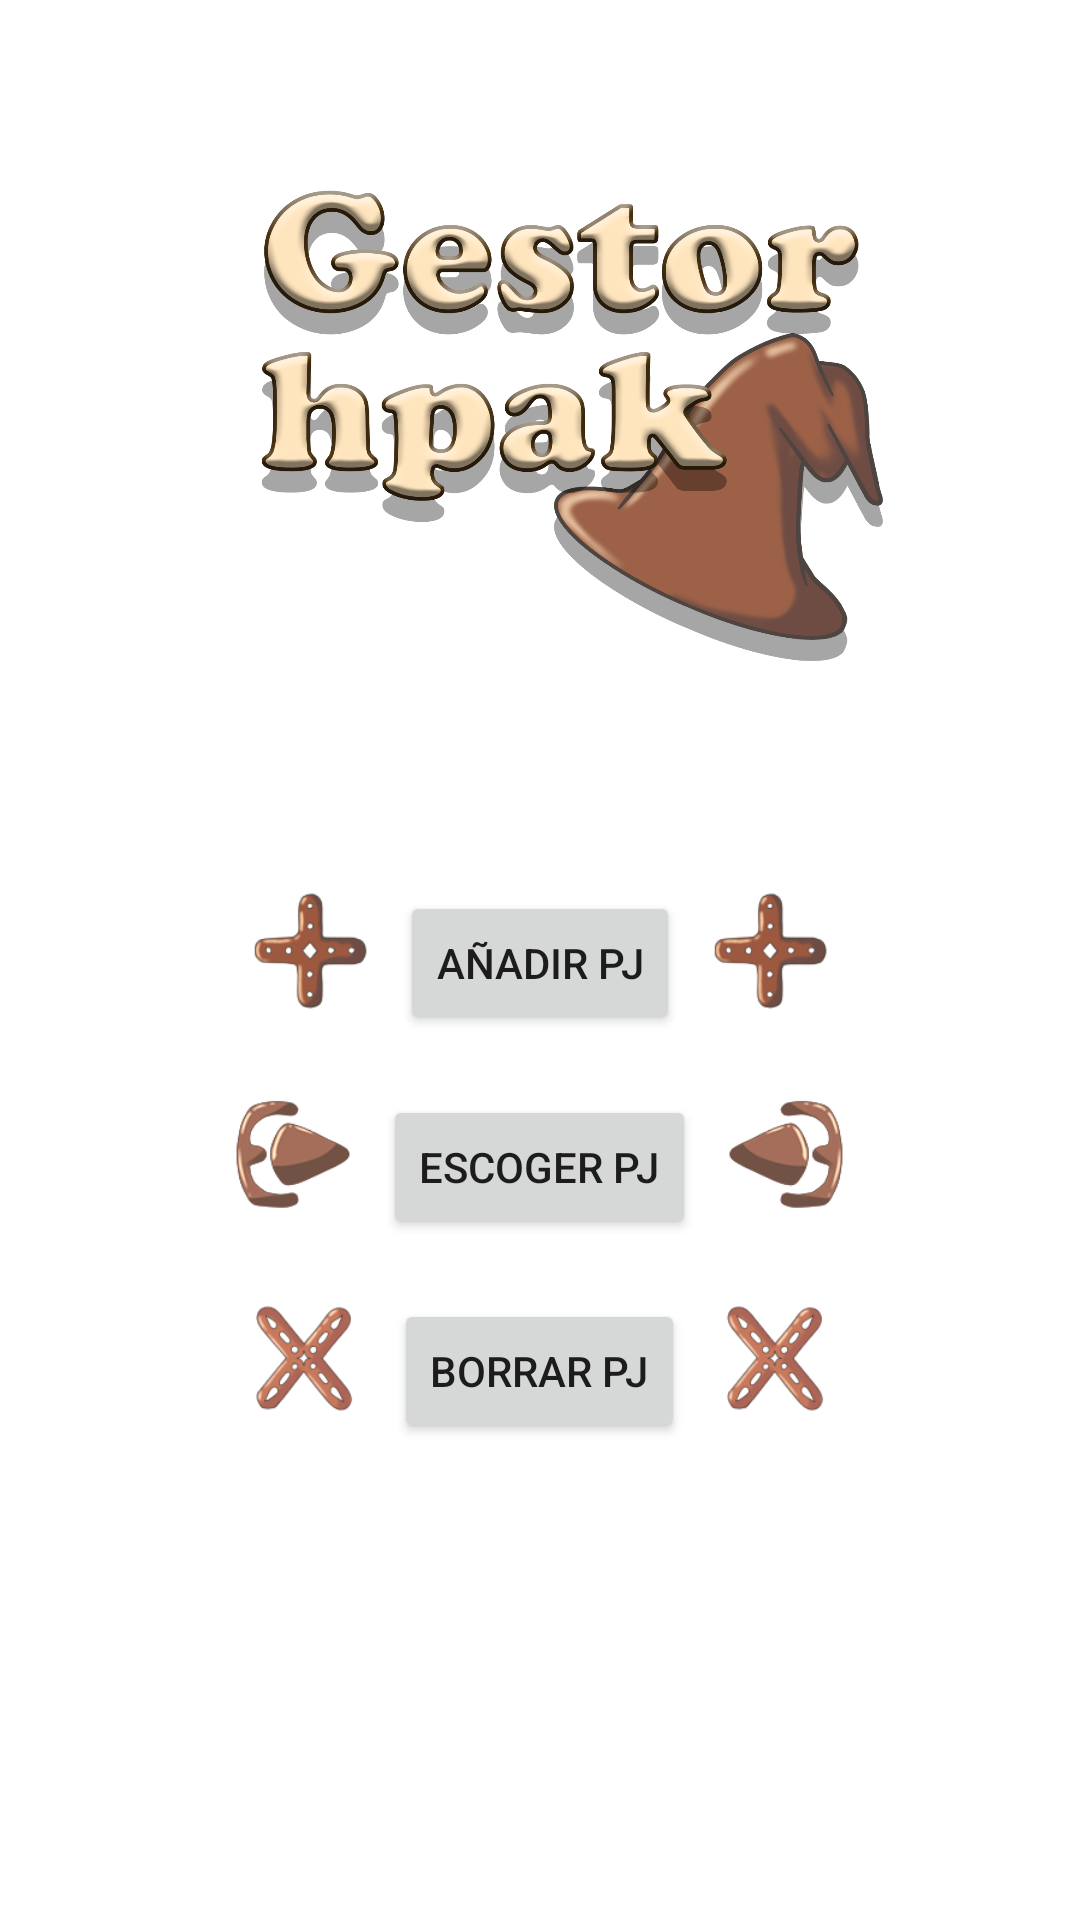

Android layout source for this screen:
<!-- AndroidManifest.xml: application theme Theme.ForoRol -->
<!-- res/layout/activity_main.xml -->
<?xml version="1.0" encoding="utf-8"?>
<LinearLayout xmlns:android="http://schemas.android.com/apk/res/android"
    xmlns:app="http://schemas.android.com/apk/res-auto"
    xmlns:tools="http://schemas.android.com/tools"
    android:layout_width="match_parent"
    android:layout_height="match_parent"
    android:gravity="center"
    android:background="@drawable/fondo2"
    android:orientation="vertical"
    tools:context=".MainActivity">

    <ImageView
        android:layout_width="wrap_content"
        android:layout_height="600px"
        android:layout_marginTop="20dp"
        android:src="@drawable/logo" />

    <LinearLayout
        android:layout_width="wrap_content"
        android:layout_height="wrap_content"
        android:layout_marginTop="60dp"
        android:orientation="horizontal" >
        <ImageView
            android:layout_marginRight="10dp"
            android:layout_width="40dp"
            android:layout_height="wrap_content"
            android:src="@drawable/mas"
            android:adjustViewBounds="true"/>
        <Button
            android:id="@+id/bAnhadir"
            android:layout_width="wrap_content"
            android:layout_height="wrap_content"
            android:text="Añadir pj" />
        <ImageView
            android:layout_marginLeft="10dp"
            android:layout_width="40dp"
            android:layout_height="wrap_content"
            android:src="@drawable/mas"
            android:adjustViewBounds="true"/>
    </LinearLayout>

    <LinearLayout
        android:layout_width="wrap_content"
        android:layout_height="wrap_content"
        android:layout_marginTop="20dp"
        android:orientation="horizontal" >

    <ImageView
        android:layout_marginRight="10dp"
            android:layout_width="40dp"
            android:layout_height="wrap_content"
            android:src="@drawable/seleccion"
            android:adjustViewBounds="true"/>
    <Button
        android:layout_width="wrap_content"
        android:layout_height="wrap_content"
        android:id="@+id/bEscoger"
        android:text="Escoger pj"/>
        <ImageView
            android:layout_marginLeft="10dp"
            android:layout_width="40dp"
            android:layout_height="wrap_content"
            android:src="@drawable/seleccion2"
            android:adjustViewBounds="true"/>
    </LinearLayout>

    <LinearLayout
        android:layout_width="wrap_content"
        android:layout_height="wrap_content"
        android:layout_marginTop="20dp"
        android:orientation="horizontal" >
        <ImageView
            android:layout_marginRight="10dp"
            android:layout_width="40dp"
            android:layout_height="wrap_content"
            android:src="@drawable/delete"
            android:adjustViewBounds="true"/>
    <Button
        android:layout_width="wrap_content"
        android:layout_height="wrap_content"
        android:id="@+id/bborrar"
        android:text="Borrar pj" />
        <ImageView
            android:layout_marginLeft="10dp"
            android:layout_width="40dp"
            android:layout_height="wrap_content"
            android:src="@drawable/delete"
            android:adjustViewBounds="true"/>

    </LinearLayout>
    <TextView
        android:layout_marginTop="100dp"
       android:text="holaaaaaaaaaaaaaaaa"
        android:layout_width="wrap_content"
        android:layout_height="wrap_content"
        android:fontFamily="cursive"
        android:textSize="30sp"
        android:textColor="@color/white"
        android:id="@+id/tvpjEscogido"/>


</LinearLayout>
<!-- resources referenced by this layout -->
<resources>
  <color name="white">#FFFFFFFF</color>
  <!-- drawable delete: png bitmap (drawable, 12425 bytes) -->
  <!-- drawable logo: png bitmap (drawable, 573940 bytes) -->
  <!-- drawable mas: png bitmap (drawable, 8759 bytes) -->
  <!-- drawable seleccion: png bitmap (drawable, 11717 bytes) -->
  <!-- drawable seleccion2: png bitmap (drawable, 11960 bytes) -->
  <style name="Theme.ForoRol" parent="Theme.MaterialComponents.DayNight.DarkActionBar">
          
          <item name="colorPrimary">@color/purple_500</item>
          <item name="colorPrimaryVariant">@color/purple_700</item>
          <item name="colorOnPrimary">@color/white</item>
          
          <item name="colorSecondary">@color/teal_200</item>
          <item name="colorSecondaryVariant">@color/teal_700</item>
          <item name="colorOnSecondary">@color/black</item>
          
          <item name="android:statusBarColor" tools:targetApi="l">?attr/colorPrimaryVariant</item>
          
      </style>
  <color name="purple_500">#623F0D</color>
  <color name="purple_700">#462D09</color>
  <color name="teal_200">#FF03DAC5</color>
  <color name="teal_700">#FF018786</color>
  <color name="black">#FF000000</color>
</resources>
